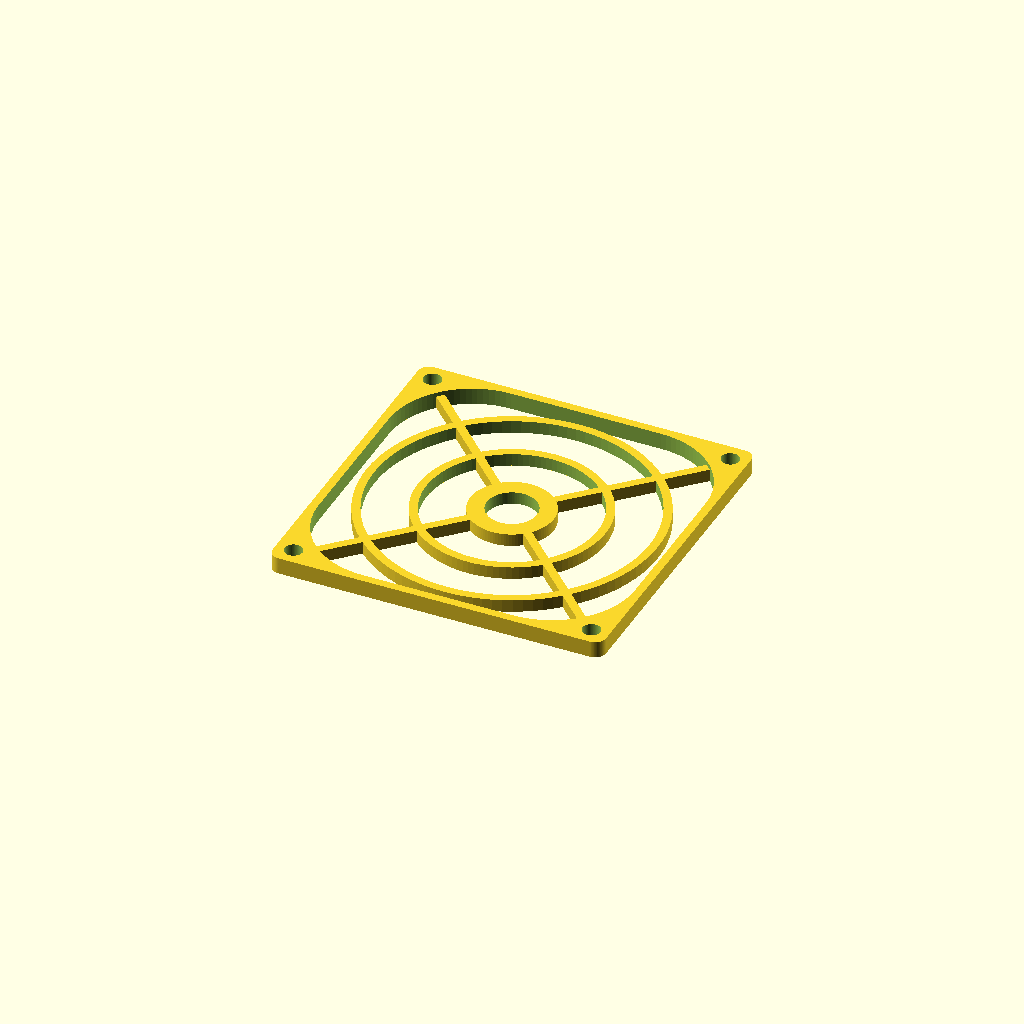
Cell 1 — every parameter at its default value.
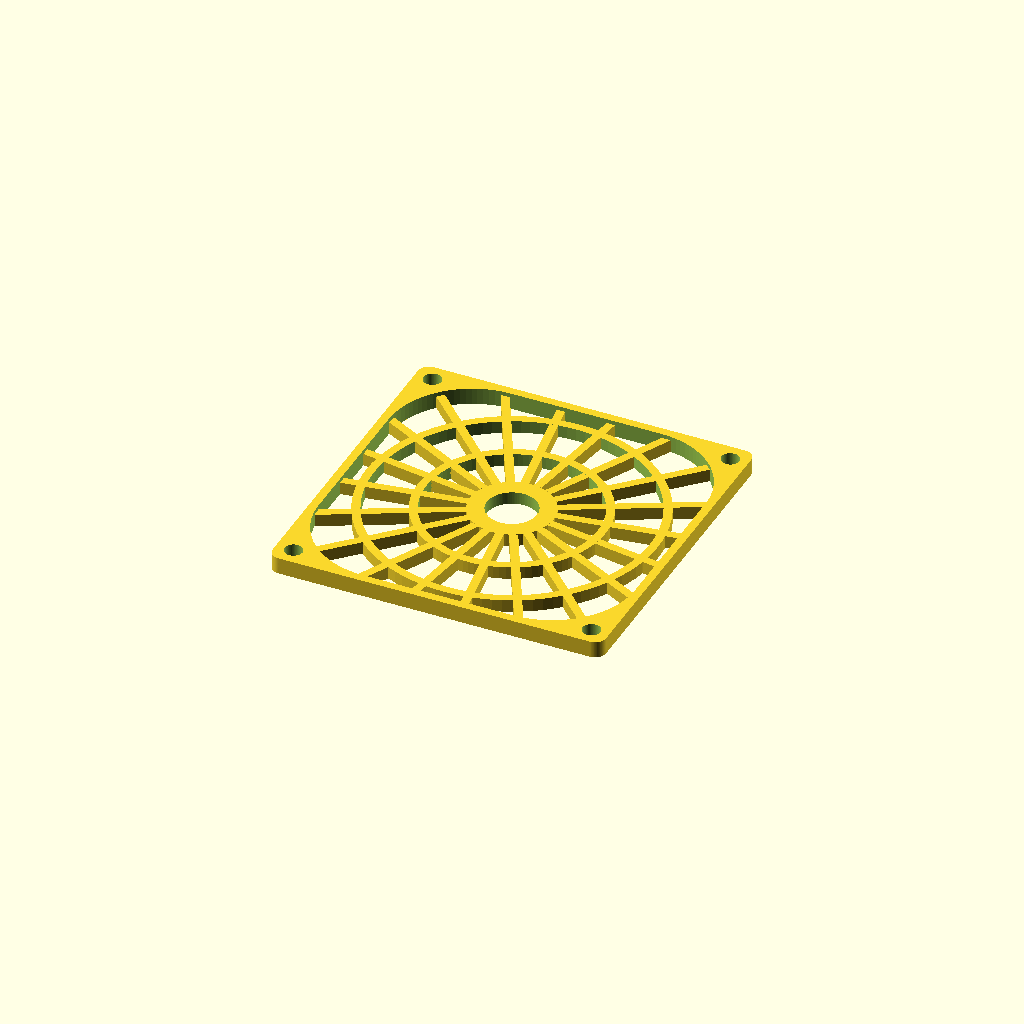
Cell 2: the same model with Vanes = 20.
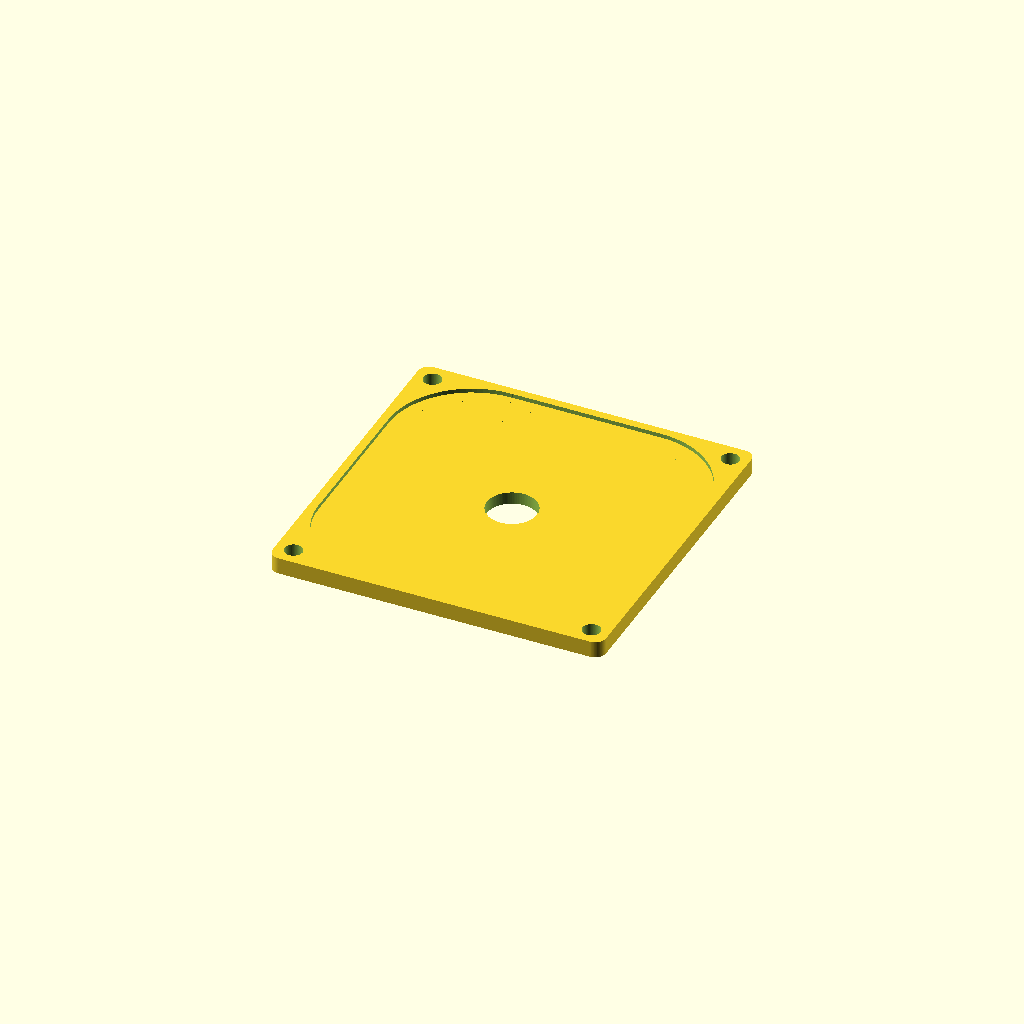
Cell 3: Rings = 20 (everything else at default).
One fixed orthographic camera (rotation 55°, 0°, 25°; colour scheme Cornfield) for every cell.
Source of the model, macos/system/library/openscad/0337_Customizable_Fan_Grille.scad:
// [FL_INDEX: keywords="openscad, 3d_parametric, Customizable_Fan_Grille, csg_solid" | COT="Parametric OpenSCAD design from 3DCodeverse"]
// Title: Customizable Fan Grille

//preview[view:south, tilt:top]
//units in mm

/* [Simple] */
//Choose a standard configuration or custom
Standard_Size=80;// [Custom,36,38,40,52,60,80,92,120,127,140,150]

/* [Custom Grille] */
//Width of Grille
Grille_Width=80;//Edge to Edge
//Diameter of Bolt Holes
Bolt_Diameter=4.5;
//Center to Center Width of Bolt Holes
Bolt_Hole_Width=71.5;

/* [Global] */
//Thickness of grille
Grille_Height=4;
//Edge Width
Edge_Width=2;
//Number of vanes
Vanes=4;//[3:20]
//Width of vanes
Vane_Width=2;
//Number of rings
Rings=2;//[1:20]
//Width of rings
Ring_Width=2;
//Hollow Center Support
Hollow="yes"; //[yes,no]

/* [Hidden] */
//Standard Configurations
if(Standard_Size==36)FanGrille(36,29.5,3.5);
else if(Standard_Size==38)FanGrille(38,30,3.5);
else if(Standard_Size==40)FanGrille(40,32,3.5);
else if(Standard_Size==52)FanGrille(52,42,3.7);
else if(Standard_Size==60)FanGrille(60,50,4.3);
else if(Standard_Size==80)FanGrille(80,71.5,4.3);
else if(Standard_Size==92)FanGrille(92,82.5,4.3);
else if(Standard_Size==120)FanGrille(120,104.8,4.3);
else if(Standard_Size==127)FanGrille(127,113.3,4.3);
else if(Standard_Size==140)FanGrille(140,124.5,4.3);
else if(Standard_Size==150)FanGrille(150,135,4.5);
else FanGrille(Grille_Width,Bolt_Hole_Width,Bolt_Diameter);

module FanGrille(Grille_Width,Bolt_Hole_Width,Bolt_Diameter)
{
//Thickness of vanes
Vane_and_Ring_Thickness=Grille_Height*.75;
//Diameter of center support
Grille_Center_Diameter=Grille_Width*.25;
//Outside Corner Radius's of fan Grille
Outside_Radius=Grille_Width/30;
//Inside Corner Radius's of fan Grille
Inside_Radius=Grille_Width/4;
//Angle Between Vanes
Vane_Angle=360/Vanes;
//Spacing Between Rings
Ring_Spacing=((Grille_Width/2-Edge_Width)/sin(45)-(Inside_Radius/sin(45)-Inside_Radius)-Grille_Center_Diameter/2-Rings*Ring_Width)/(Rings+1);
//Determine where to start first vane
Odd_or_Even= Vanes%2==0 && Vanes%4==0 ? 1 : 2;

	intersection()
	{
		union()
		{
			translate([0,0,Grille_Height/2]) difference() //Main Profile
				{
					minkowski()
					{
			 			cube([Grille_Width-Outside_Radius*2,Grille_Width-Outside_Radius*2,Grille_Height/2],center=true);
			 			cylinder(r=Outside_Radius,h=Grille_Height/2,center=true,$fn=100);
					}
					minkowski()
					{
			 			cube([Grille_Width-(Edge_Width+Inside_Radius)*2,Grille_Width-(Edge_Width+Inside_Radius)*2,Grille_Height],center=true);
			 			cylinder(r=Inside_Radius,h=Grille_Height,center=true,$fn=100);
					}
					//Mounting Holes
					for (i=[-1:2:1])
					{
						for (j=[-1:2:1])
						{
							translate([i*Bolt_Hole_Width/2,j*Bolt_Hole_Width/2,0])
							cylinder(r=Bolt_Diameter/2,h=Grille_Height*2,center=true,$fn=100);
						}
					}
				}
			//Inner Support
			if(Hollow=="yes")
			{
				difference()
				{
					cylinder(h=Vane_and_Ring_Thickness,r=Grille_Center_Diameter/2,$fn=100);
					translate([0,0,-1])
					cylinder(h=Vane_and_Ring_Thickness+2,r=Grille_Center_Diameter/2-Ring_Width*2,$fn=100);
				}
			}
			else
			{
				cylinder(h=Vane_and_Ring_Thickness,r=Grille_Center_Diameter/2,$fn=100);
			}
			//Vanes
			for(k=[0:1:Vanes-1])
			{
				rotate([0,0,k*Vane_Angle+(45*Odd_or_Even)]) translate([Grille_Center_Diameter/2,-Vane_Width/2,0])
				cube([(Grille_Width/2-Edge_Width)/sin(45)-(Inside_Radius/sin(45)-Inside_Radius)-Grille_Center_Diameter/2,Vane_Width,Vane_and_Ring_Thickness]);
			}
			//Rings
			for(l=[1:1:Rings])
				{
					difference()
					{
						cylinder(h=Vane_and_Ring_Thickness,r=Grille_Center_Diameter/2+(l*Ring_Spacing)+Ring_Width*l,$fn=100);
						translate([0,0,-1]) cylinder(h=Vane_and_Ring_Thickness+2,r=Grille_Center_Diameter/2+(l*Ring_Spacing)+Ring_Width*(l-1),$fn=100);
					}
				}
		}
		translate([0,0,Grille_Height/2])
		cube([Grille_Width,Grille_Width,Grille_Height],center=true);
	}
}
Parameter table extracted from the source (name, type, default, range or options):
Standard_Size: number, default 80
Grille_Width: number, default 80
Bolt_Diameter: number, default 4.5
Bolt_Hole_Width: number, default 71.5
Grille_Height: number, default 4
Edge_Width: number, default 2
Vanes: number, default 4, range 3 to 20
Vane_Width: number, default 2
Rings: number, default 2, range 1 to 20
Ring_Width: number, default 2
Hollow: string, default "yes", options "yes", "no"
